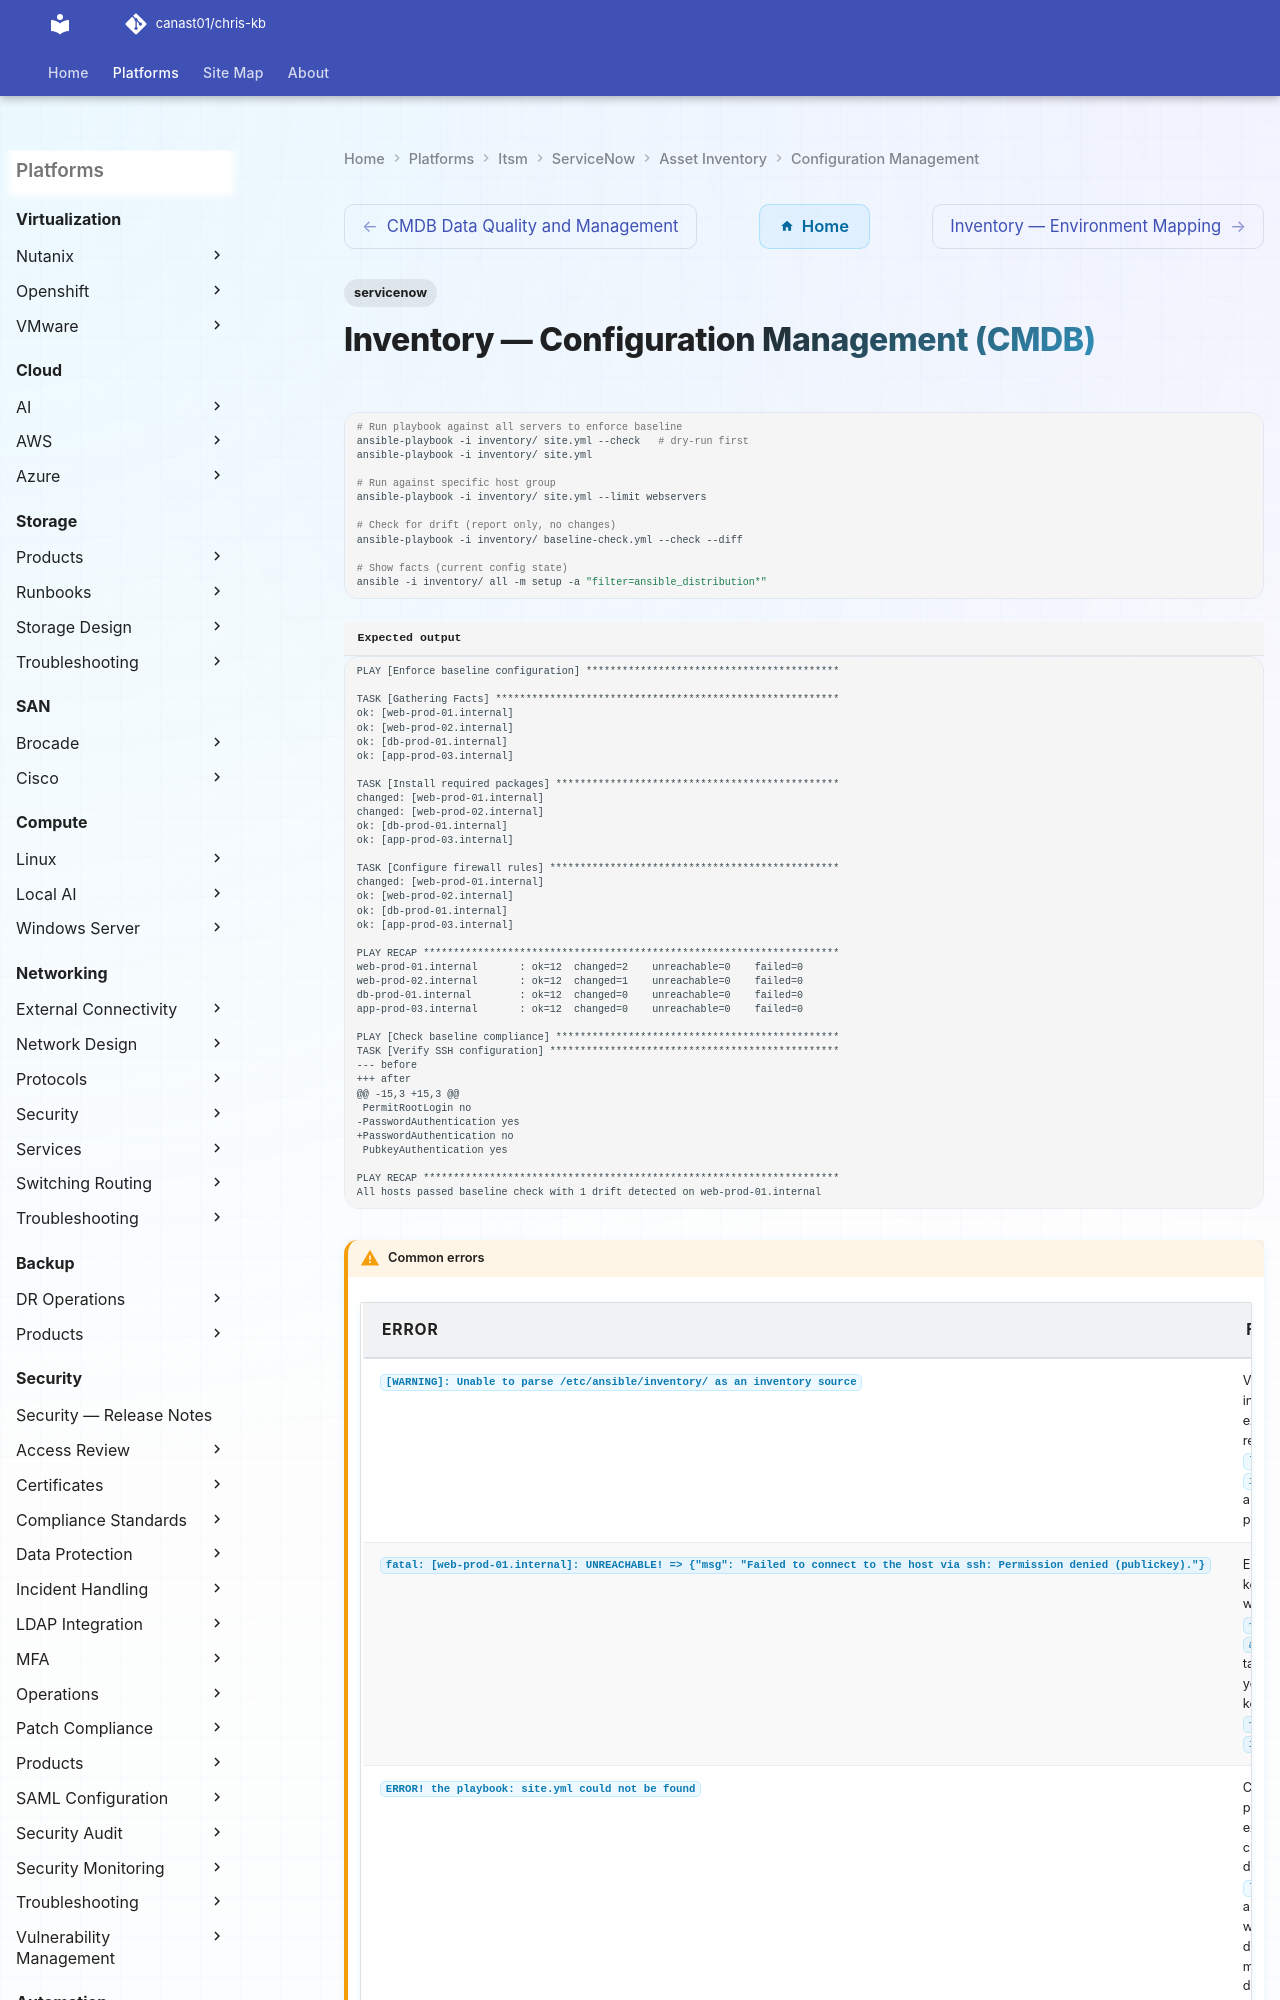

repository: canast01/chris-kb · page: itsm/servicenow/asset-inventory/configuration-management/index.html · generator: mkdocs

---
tags:
  - servicenow
---
# Inventory — Configuration Management (CMDB)

```bash
# Run playbook against all servers to enforce baseline
ansible-playbook -i inventory/ site.yml --check   # dry-run first
ansible-playbook -i inventory/ site.yml

# Run against specific host group
ansible-playbook -i inventory/ site.yml --limit webservers

# Check for drift (report only, no changes)
ansible-playbook -i inventory/ baseline-check.yml --check --diff

# Show facts (current config state)
ansible -i inventory/ all -m setup -a "filter=ansible_distribution*"
```


```text title="Expected output"
PLAY [Enforce baseline configuration] ******************************************

TASK [Gathering Facts] *********************************************************
ok: [web-prod-01.internal]
ok: [web-prod-02.internal]
ok: [db-prod-01.internal]
ok: [app-prod-03.internal]

TASK [Install required packages] ***********************************************
changed: [web-prod-01.internal]
changed: [web-prod-02.internal]
ok: [db-prod-01.internal]
ok: [app-prod-03.internal]

TASK [Configure firewall rules] ************************************************
changed: [web-prod-01.internal]
ok: [web-prod-02.internal]
ok: [db-prod-01.internal]
ok: [app-prod-03.internal]

PLAY RECAP *********************************************************************
web-prod-01.internal       : ok=12  changed=2    unreachable=0    failed=0
web-prod-02.internal       : ok=12  changed=1    unreachable=0    failed=0
db-prod-01.internal        : ok=12  changed=0    unreachable=0    failed=0
app-prod-03.internal       : ok=12  changed=0    unreachable=0    failed=0
